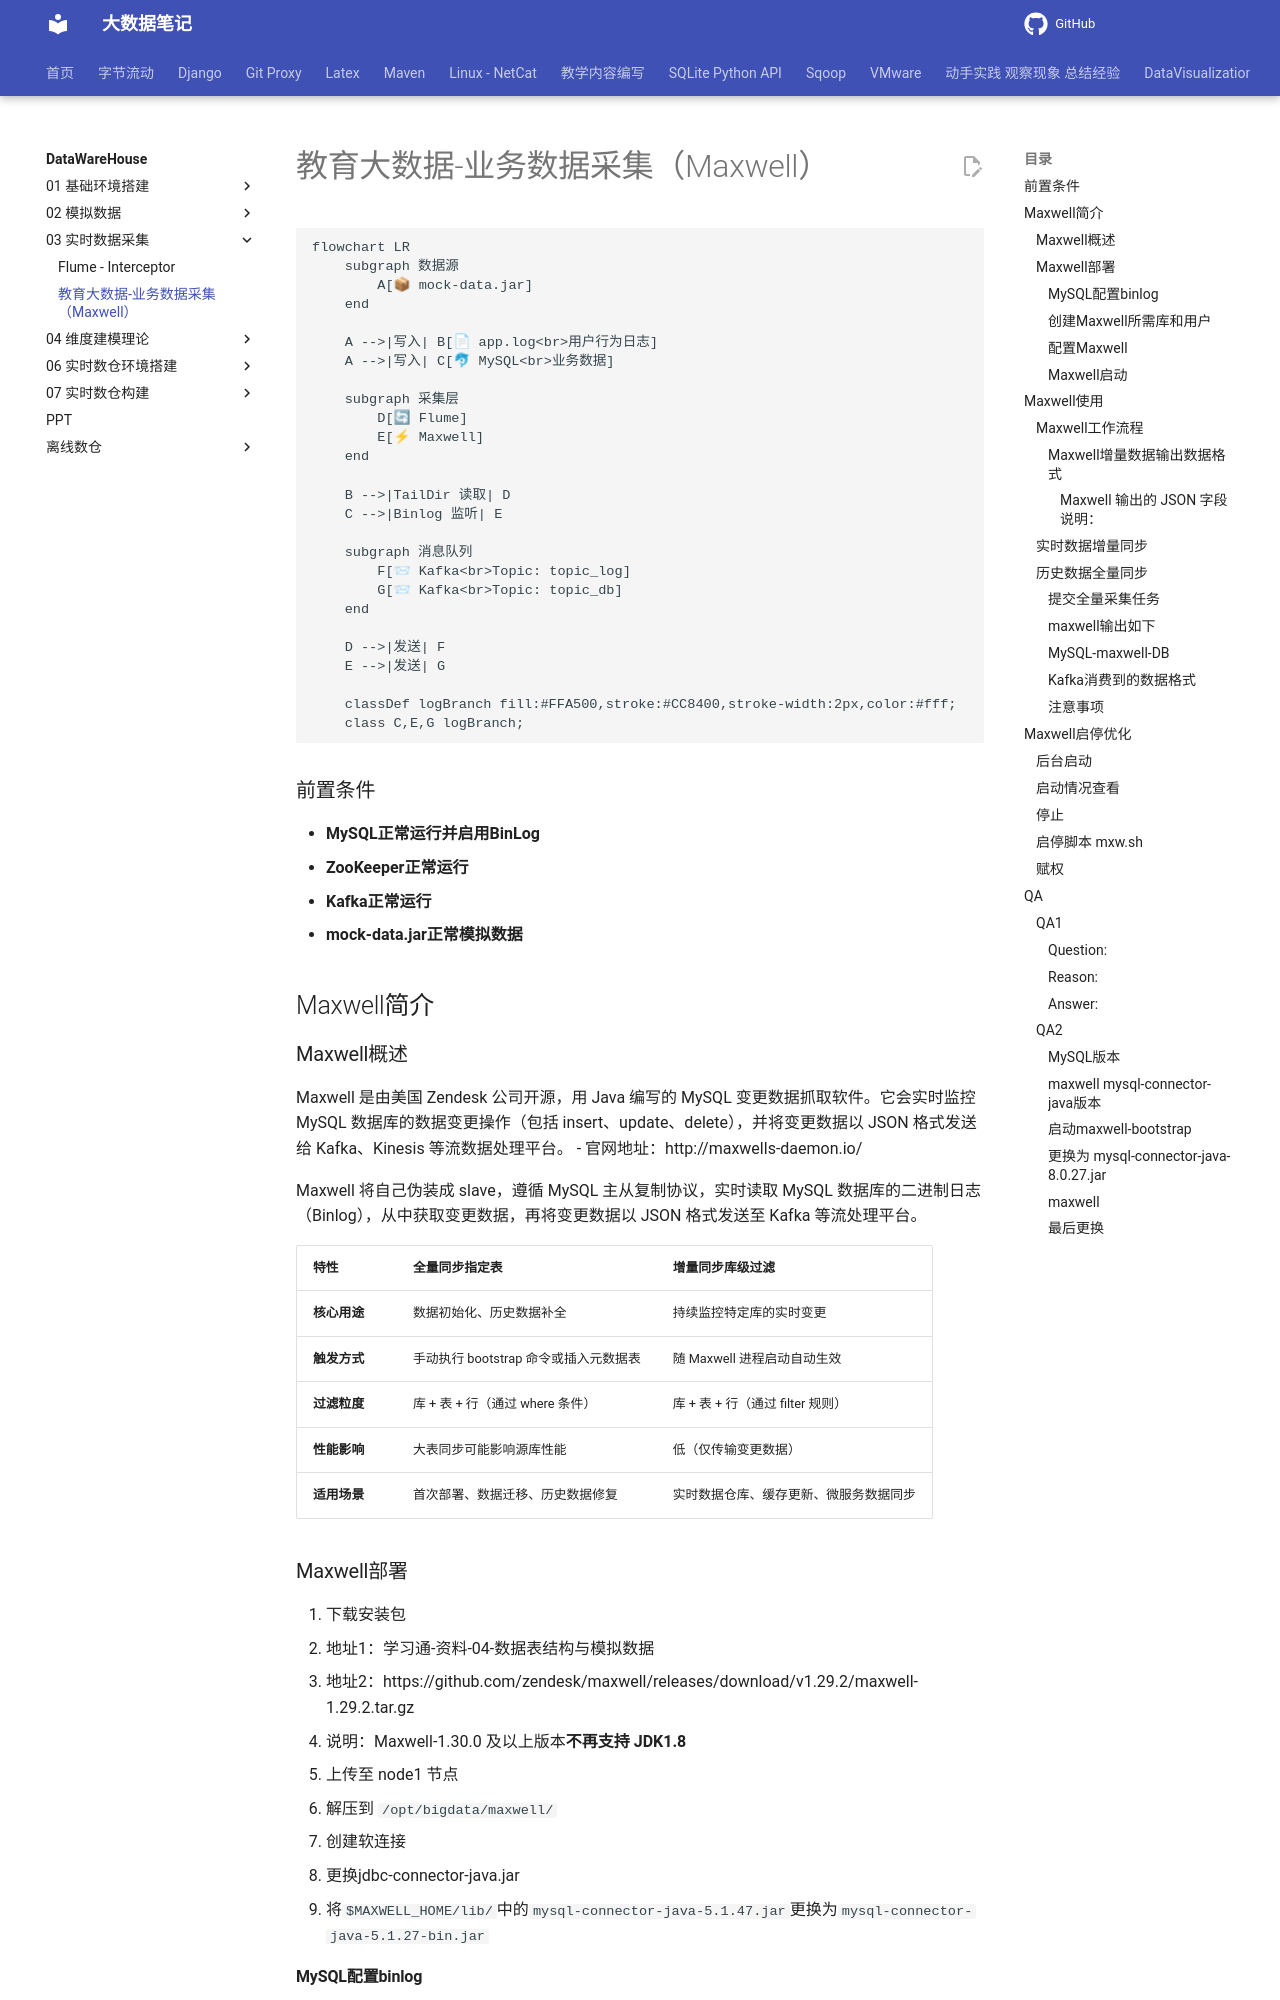

repository: QingYuanQu/studybigdata · page: DataWareHouse/03-实时数据采集/02-Maxwell/index.html · generator: mkdocs

# 教育大数据-业务数据采集（Maxwell）



```mermaid
flowchart LR
    subgraph 数据源
        A[📦 mock-data.jar]
    end

    A -->|写入| B[📄 app.log<br>用户行为日志]
    A -->|写入| C[🐬 MySQL<br>业务数据]

    subgraph 采集层
        D[🔄 Flume]
        E[⚡ Maxwell]
    end

    B -->|TailDir 读取| D
    C -->|Binlog 监听| E

    subgraph 消息队列
        F[📨 Kafka<br>Topic: topic_log]
        G[📨 Kafka<br>Topic: topic_db]
    end

    D -->|发送| F
    E -->|发送| G

    classDef logBranch fill:#FFA500,stroke:#CC8400,stroke-width:2px,color:#fff;
    class C,E,G logBranch;
```

### 前置条件

- **MySQL正常运行并启用BinLog**
- **ZooKeeper正常运行**
- **Kafka正常运行**
- **mock-data.jar正常模拟数据**

## Maxwell简介

### Maxwell概述
Maxwell 是由美国 Zendesk 公司开源，用 Java 编写的 MySQL 变更数据抓取软件。它会实时监控 MySQL 数据库的数据变更操作（包括 insert、update、delete），并将变更数据以 JSON 格式发送给 Kafka、Kinesis 等流数据处理平台。
- 官网地址：http://maxwells-daemon.io/

Maxwell 将自己伪装成 slave，遵循 MySQL 主从复制协议，实时读取 MySQL 数据库的二进制日志（Binlog），从中获取变更数据，再将变更数据以 JSON 格式发送至 Kafka 等流处理平台。

| 特性         | 全量同步指定表                        | 增量同步库级过滤                       |
| ------------ | ------------------------------------- | -------------------------------------- |
| **核心用途** | 数据初始化、历史数据补全              | 持续监控特定库的实时变更               |
| **触发方式** | 手动执行 bootstrap 命令或插入元数据表 | 随 Maxwell 进程启动自动生效            |
| **过滤粒度** | 库 + 表 + 行（通过 where 条件）       | 库 + 表 + 行（通过 filter 规则）       |
| **性能影响** | 大表同步可能影响源库性能              | 低（仅传输变更数据）                   |
| **适用场景** | 首次部署、数据迁移、历史数据修复      | 实时数据仓库、缓存更新、微服务数据同步 |

### Maxwell部署

1. 下载安装包
   - 地址1：学习通-资料-04-数据表结构与模拟数据
   - 地址2：https://github.com/zendesk/maxwell/releases/download/v1.29.2/maxwell-1.29.2.tar.gz
   - 说明：Maxwell-1.30.0 及以上版本**不再支持 JDK1.8**
2. 上传至 node1 节点
3. 解压到 `/opt/bigdata/maxwell/`
4. 创建软连接
5. 更换jdbc-connector-java.jar
   - 将`$MAXWELL_HOME/lib/`中的`mysql-connector-java-5.1.47.jar`更换为`mysql-connector-java-5.1.27-bin.jar`



#### MySQL配置binlog

`/etc/my.cnf`

```ini
# 我们只记录edu的binlog
binlog-do-db=edu
```

修改后，记得**重启MySQL**服务。

#### 创建Maxwell所需库和用户

1. 创建数据库

   ```sql
   CREATE DATABASE maxwell;
   ```

2. 调整密码策略

   ```sql
   set global validate_password_policy=0;
   set global validate_password_length=4;
   ```

3. 创建用户并授权

   ```sql
   CREATE USER 'maxwell'@'%' IDENTIFIED BY 'maxwell';
   GRANT ALL ON maxwell.* TO 'maxwell'@'%';
   GRANT SELECT, REPLICATION CLIENT, REPLICATION SLAVE ON *.* TO 'maxwell'@'%';
   ```

#### 配置Maxwell
1. 复制配置文件
   ```bash
   cp config.properties.example config.properties
   ```
2. 修改 `config.properties`
   ```properties
   producer=kafka
   kafka.bootstrap.servers=node1:9092,node2:9092,node3:9092
   kafka_topic=topic_db
   
   host=node1
   user=maxwell
   password=maxwell
   jdbc_options=useSSL=false&serverTimezone=Asia/Shanghai
   ```



#### Maxwell启动
```bash
[zhangsan@node3 default]$ bin/maxwell --config config.properties
10:16:16,042 INFO  BinlogConnectorReplicator - Setting initial binlog pos to: mysql-bin-file.000006:4163317
10:16:16,073 INFO  BinaryLogClient - Connected to node1:3306 at mysql-bin-file.000006/4163317 (sid:6379, cid:158)
10:16:16,073 INFO  BinlogConnectorReplicator - Binlog connected.
```

- **数据同步的起始位置**：从`mysql-bin-file.000006`这个 **binlog** 文件的 4163317 偏移量开始读取数据。



## Maxwell使用

主要使用以下两个工具

```bash
[zhangsan@node1 default]$ ll bin
total 2284
-rwxrwxr-x. 1 zhangsan zhangsan    2482 Sep 17  2021 maxwell
-rwxrwxr-x. 1 zhangsan zhangsan     570 Sep 17  2021 maxwell-bootstrap #向maxwell主进程提交全量采集任务
```

### Maxwell工作流程

```mermaid
sequenceDiagram
    participant User as 用户
    participant BootCLI as maxwell-bootstrap
    participant MySQLDB as MySQL 数据库
    participant MaxwellMain as maxwell 主进程
    participant Kafka as 下游系统 (Kafka)

    User->>MaxwellMain: 1. 启动 maxwell 守护进程
    MaxwellMain->>MySQLDB: 2. 监听 Binlog，准备就绪

    rect rgb(255, 240, 220)
        Note over User,Kafka: ⚡ 全量同步任务（手动触发，一次性）
        User->>BootCLI: 3. 执行 maxwell-bootstrap 命令
        BootCLI->>MySQLDB: 4. 向 maxwell 数据库写入 Bootstrap 任务
        MaxwellMain->>MySQLDB: 5. 轮询并获取到待执行任务
        MaxwellMain->>MySQLDB: 6. 读取目标表全量数据
        MaxwellMain->>Kafka: 7. 输出全量 JSON（type=bootstrap-insert）
        MaxwellMain->>MySQLDB: 8. 标记任务为已完成
    end

    rect rgb(220, 240, 255)
        Note over MaxwellMain,Kafka: 🔄 实时增量同步任务（持续进行）
        loop 每当有新数据变更
            MySQLDB->>MaxwellMain: 9. 产生新的 INSERT/UPDATE/DELETE
            MaxwellMain->>Kafka: 10. 输出增量 JSON（type=insert/update/delete）
        end
    end
```
